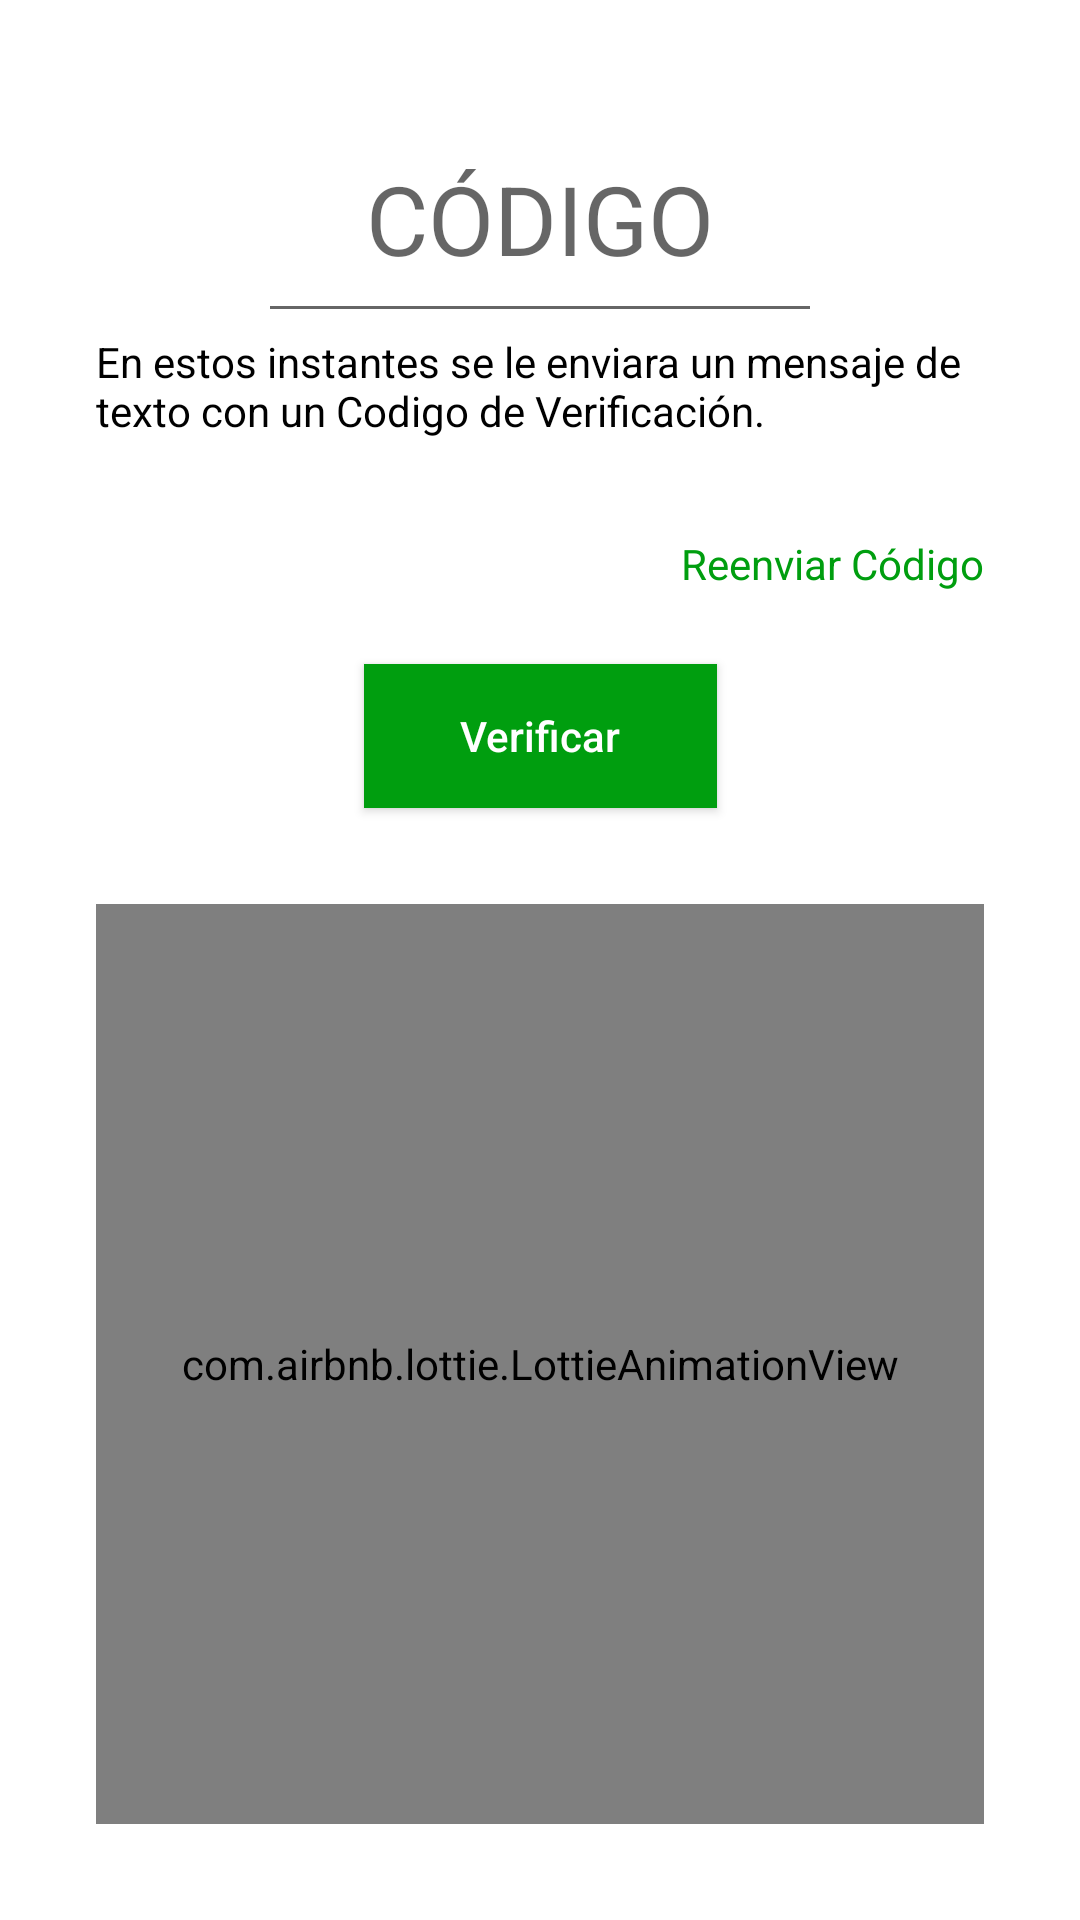

Android layout source for this screen:
<!-- AndroidManifest.xml: application theme AppTheme -->
<!-- res/layout/activity_verify_token.xml -->
<?xml version="1.0" encoding="utf-8"?>
<androidx.constraintlayout.widget.ConstraintLayout xmlns:android="http://schemas.android.com/apk/res/android"
    xmlns:app="http://schemas.android.com/apk/res-auto"
    xmlns:tools="http://schemas.android.com/tools"
    android:layout_width="match_parent"
    android:layout_height="match_parent"
    tools:context=".register.view.VerifyTokenActivity">

    <EditText
        android:id="@+id/ck_eTextCode"
        android:layout_width="188dp"
        android:layout_height="79dp"
        android:layout_marginTop="32dp"
        android:ems="10"
        android:hint="CÓDIGO"
        android:textColor="@color/colorAccent"
        android:inputType="textPersonName"
        android:textAlignment="center"
        android:textSize="32sp"
        app:layout_constraintEnd_toEndOf="parent"
        app:layout_constraintStart_toStartOf="parent"
        app:layout_constraintTop_toTopOf="parent" />

    <TextView
        android:id="@+id/ck_textView14"
        android:layout_width="0dp"
        android:layout_height="wrap_content"
        android:layout_marginStart="32dp"
        android:layout_marginEnd="32dp"
        android:textColor="@color/colorPrimaryText"
        android:text="En estos instantes se le enviara un mensaje de texto con un Codigo de Verificación."
        app:layout_constraintEnd_toEndOf="parent"
        app:layout_constraintStart_toStartOf="parent"
        app:layout_constraintTop_toBottomOf="@+id/ck_eTextCode" />

    <TextView
        android:id="@+id/ck_tViewSendCode"
        android:layout_width="wrap_content"
        android:layout_height="wrap_content"
        android:layout_marginTop="32dp"
        android:layout_marginEnd="32dp"
        android:text="Reenviar Código"
        android:textColor="@color/colorAccent"
        app:layout_constraintEnd_toEndOf="parent"
        app:layout_constraintTop_toBottomOf="@+id/ck_textView14" />

    <androidx.appcompat.widget.AppCompatButton
        android:id="@+id/ck_btnCheckCode"
        android:layout_width="wrap_content"
        android:layout_height="wrap_content"
        android:layout_marginTop="24dp"
        android:text="Verificar"
        android:paddingHorizontal="32dp"
        android:textAllCaps="false"
        android:background="@color/colorAccent"
        android:textColor="@color/white"
        app:layout_constraintEnd_toEndOf="parent"
        app:layout_constraintStart_toStartOf="parent"
        app:layout_constraintTop_toBottomOf="@+id/ck_tViewSendCode" />

    <com.airbnb.lottie.LottieAnimationView
        android:id="@+id/ck_login_lottieMarker"
        android:layout_width="match_parent"
        android:layout_height="0dp"
        android:layout_marginStart="32dp"
        android:layout_marginTop="32dp"
        android:layout_marginEnd="32dp"
        android:layout_marginBottom="32dp"
        app:layout_constraintBottom_toBottomOf="parent"
        app:layout_constraintEnd_toEndOf="parent"
        app:layout_constraintStart_toStartOf="parent"
        app:layout_constraintTop_toBottomOf="@+id/ck_btnCheckCode"
        app:lottie_autoPlay="true"
        app:lottie_fileName="lottie/animation_check_phone.json"
        app:lottie_loop="true"
        tools:ignore="MissingConstraints" />

    <ProgressBar
        android:id="@+id/ck_progressBar"
        style="?android:attr/progressBarStyle"
        android:layout_width="wrap_content"
        android:layout_height="wrap_content"
        android:visibility="invisible"
        android:layout_marginTop="14dp"
        android:layout_marginBottom="13dp"
        app:layout_constraintBottom_toTopOf="@+id/ck_btnCheckCode"
        app:layout_constraintEnd_toEndOf="parent"
        app:layout_constraintStart_toStartOf="parent"
        app:layout_constraintTop_toBottomOf="@+id/ck_textView14" />
</androidx.constraintlayout.widget.ConstraintLayout>
<!-- resources referenced by this layout -->
<resources>
  <color name="colorAccent">@color/customGreen</color>
  <color name="colorPrimaryText">@color/black</color>
  <color name="white">#fff</color>
  <style name="AppTheme" parent="Theme.MaterialComponents.Light.DarkActionBar">
          <item name="colorPrimary">@color/white</item>
          <item name="colorPrimaryDark">@color/colorPrimaryDark</item>
          <item name="colorAccent">@color/colorAccent</item>
  
      </style>
  <color name="customGreen">#009E0F </color>
  <color name="black">#000</color>
  <color name="colorPrimaryDark">@color/customGreen</color>
</resources>
